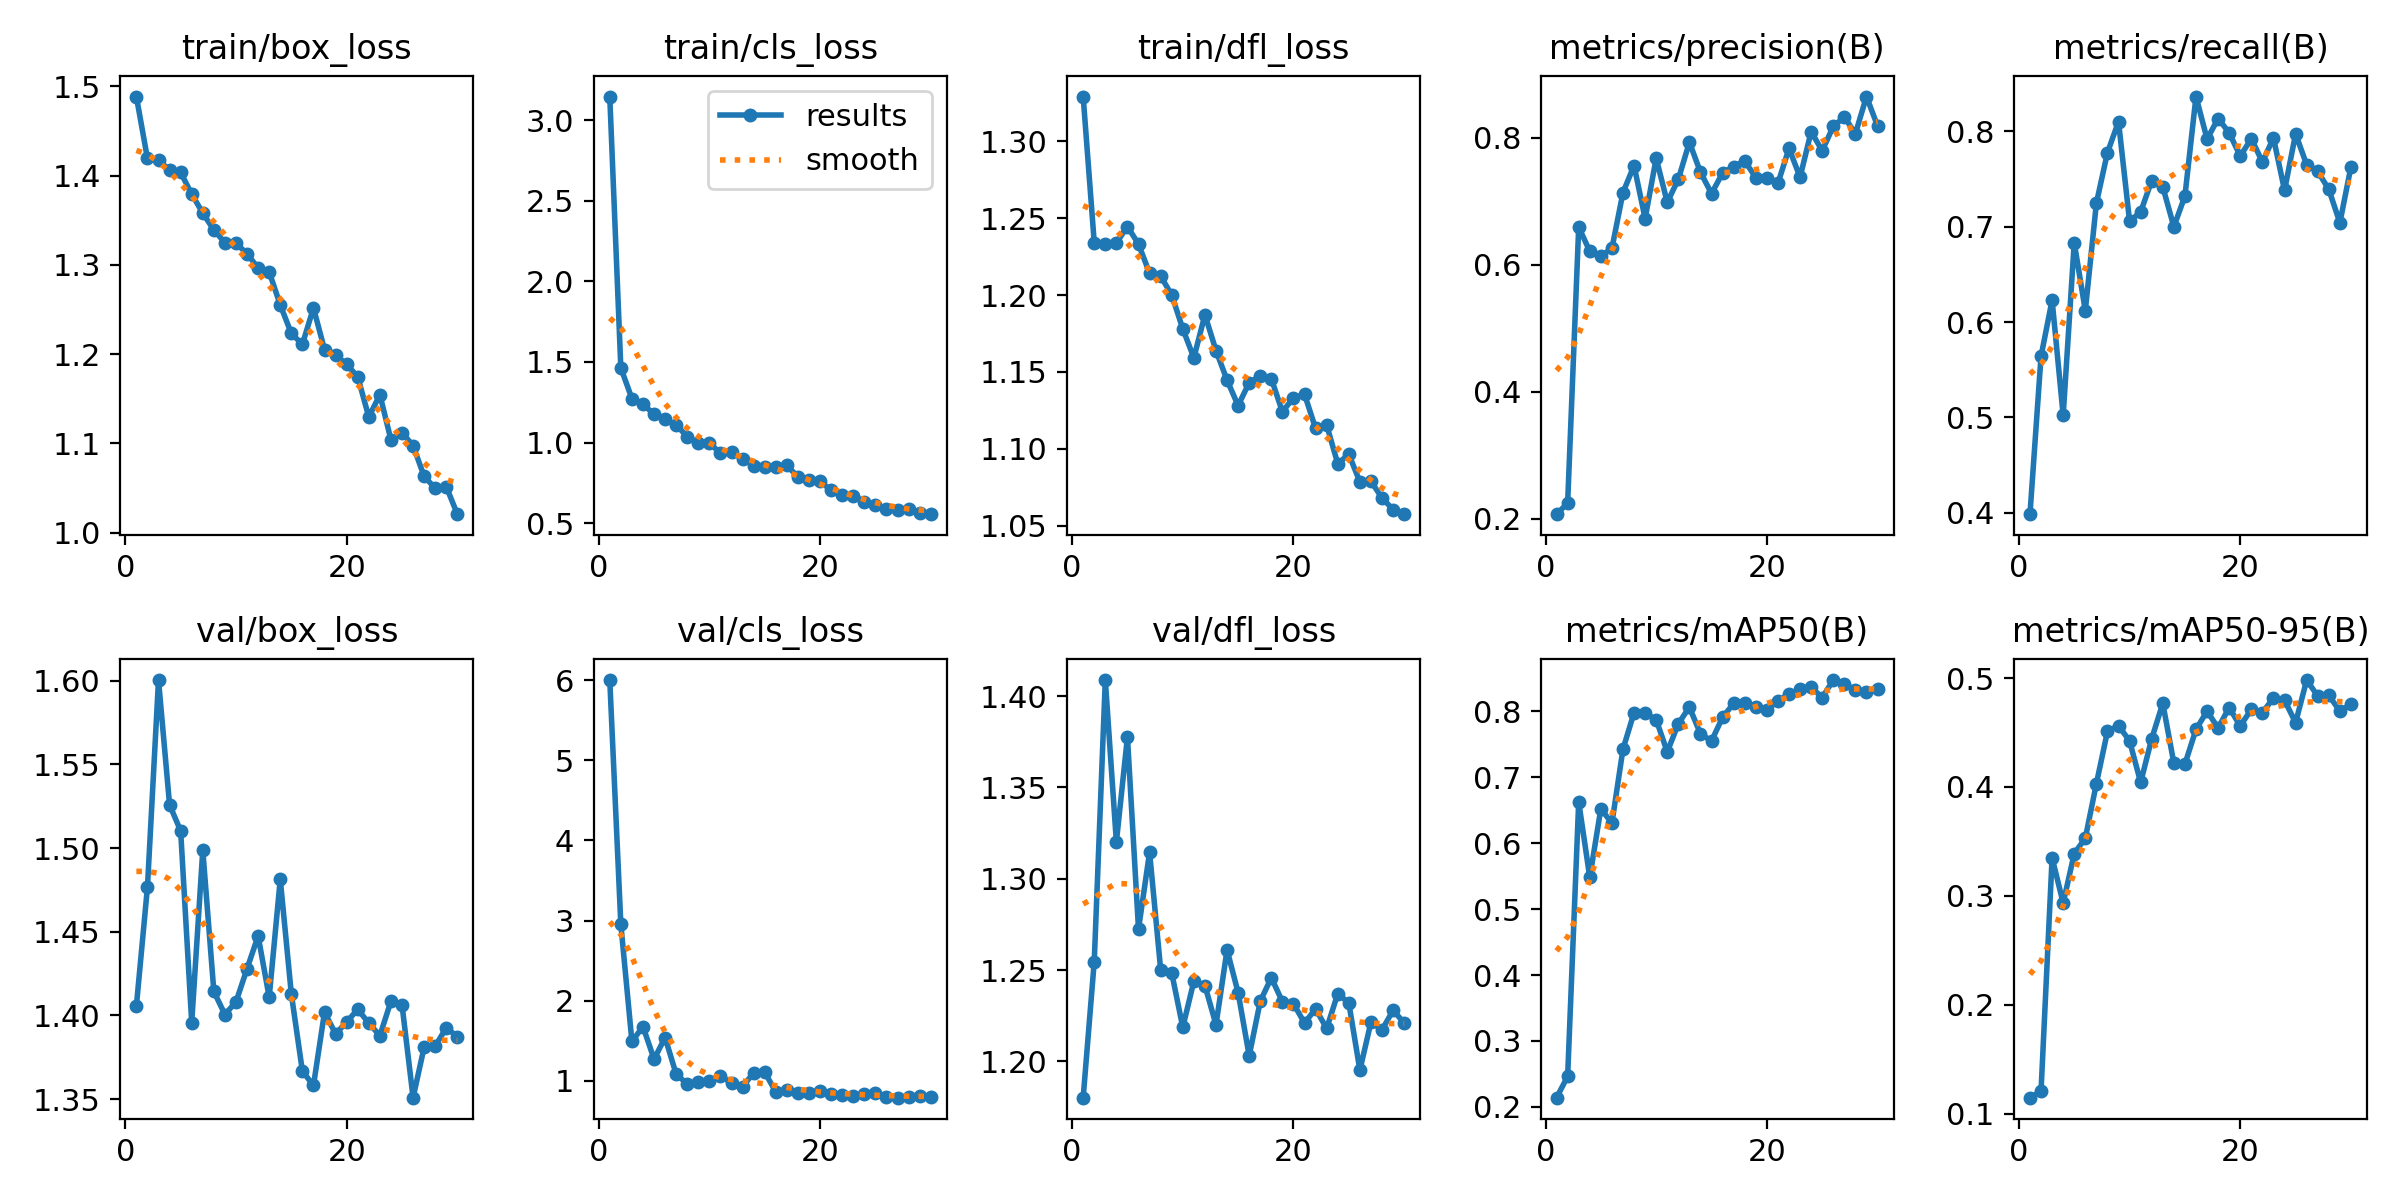

The data file committed next to this chart (first rows):
epoch, time, train/box_loss, train/cls_loss, train/dfl_loss, metrics/precision(B), metrics/recall(B), metrics/mAP50(B), metrics/mAP50-95(B), val/box_loss, val/cls_loss, val/dfl_loss, lr/pg0, lr/pg1, lr/pg2
1, 450.6, 1.489, 3.147, 1.329, 0.2074, 0.3986, 0.2141, 0.1146, 1.406, 6.001, 1.18, 0.000541, 0.000541, 0.000541
2, 782, 1.419, 1.463, 1.234, 0.2247, 0.5642, 0.2463, 0.1206, 1.477, 2.954, 1.255, 0.001061, 0.001061, 0.001061
3, 1015, 1.418, 1.273, 1.233, 0.6591, 0.6231, 0.6625, 0.3348, 1.6, 1.492, 1.409, 0.001543, 0.001543, 0.001543
4, 1288, 1.406, 1.239, 1.234, 0.6213, 0.5022, 0.548, 0.2933, 1.526, 1.677, 1.32, 0.001502, 0.001502, 0.001502
5, 1623, 1.403, 1.174, 1.245, 0.6138, 0.6834, 0.652, 0.3387, 1.51, 1.272, 1.378, 0.001447, 0.001447, 0.001447
6, 1910, 1.379, 1.144, 1.233, 0.6257, 0.612, 0.6302, 0.3529, 1.396, 1.541, 1.272, 0.001392, 0.001392, 0.001392
7, 2164, 1.358, 1.109, 1.214, 0.7136, 0.7247, 0.7424, 0.403, 1.499, 1.083, 1.315, 0.001337, 0.001337, 0.001337
8, 2425, 1.339, 1.037, 1.212, 0.7561, 0.7778, 0.7976, 0.4509, 1.414, 0.9626, 1.25, 0.001282, 0.001282, 0.001282
9, 2659, 1.325, 0.9983, 1.2, 0.6726, 0.8103, 0.7969, 0.4563, 1.401, 0.9888, 1.248, 0.001227, 0.001227, 0.001227
10, 2893, 1.324, 0.9972, 1.178, 0.7676, 0.7057, 0.7871, 0.4422, 1.408, 1.001, 1.219, 0.001172, 0.001172, 0.001172
11, 3127, 1.312, 0.933, 1.159, 0.6983, 0.7156, 0.7382, 0.4041, 1.428, 1.063, 1.244, 0.001117, 0.001117, 0.001117
12, 3367, 1.296, 0.9421, 1.187, 0.7344, 0.7484, 0.7808, 0.4443, 1.447, 0.9731, 1.242, 0.001062, 0.001062, 0.001062
13, 3740, 1.292, 0.897, 1.164, 0.7928, 0.7419, 0.8061, 0.4768, 1.411, 0.9291, 1.22, 0.001007, 0.001007, 0.001007
14, 4218, 1.255, 0.8567, 1.145, 0.7456, 0.7, 0.7656, 0.4218, 1.481, 1.1, 1.261, 0.0009519, 0.0009519, 0.0009519
15, 4708, 1.223, 0.846, 1.128, 0.712, 0.7322, 0.7549, 0.421, 1.413, 1.109, 1.238, 0.0008968, 0.0008968, 0.0008968
16, 5266, 1.211, 0.8474, 1.143, 0.7444, 0.8366, 0.7906, 0.4528, 1.367, 0.862, 1.203, 0.0008418, 0.0008418, 0.0008418
17, 5580, 1.252, 0.8574, 1.147, 0.7545, 0.792, 0.8116, 0.4695, 1.358, 0.8864, 1.233, 0.0007868, 0.0007868, 0.0007868
18, 5863, 1.205, 0.787, 1.146, 0.7634, 0.8135, 0.8125, 0.4541, 1.402, 0.8503, 1.246, 0.0007318, 0.0007318, 0.0007318
19, 6152, 1.199, 0.7704, 1.124, 0.737, 0.7985, 0.8063, 0.4729, 1.389, 0.853, 1.233, 0.0006768, 0.0006768, 0.0006768
20, 6445, 1.188, 0.761, 1.133, 0.7371, 0.7741, 0.8017, 0.4558, 1.396, 0.8722, 1.232, 0.0006218, 0.0006218, 0.0006218
21, 6732, 1.175, 0.7026, 1.135, 0.7282, 0.7925, 0.8155, 0.4714, 1.404, 0.8395, 1.221, 0.0005668, 0.0005668, 0.0005668
22, 7013, 1.129, 0.6719, 1.113, 0.7832, 0.7679, 0.8256, 0.4682, 1.395, 0.8285, 1.229, 0.0005118, 0.0005118, 0.0005118
23, 7270, 1.155, 0.6705, 1.115, 0.7377, 0.7933, 0.8328, 0.4817, 1.388, 0.8163, 1.218, 0.0004568, 0.0004568, 0.0004568
24, 7553, 1.104, 0.6325, 1.09, 0.8095, 0.7382, 0.8362, 0.4795, 1.408, 0.8374, 1.237, 0.0004017, 0.0004017, 0.0004017
25, 7829, 1.112, 0.6149, 1.097, 0.7794, 0.7976, 0.8206, 0.459, 1.406, 0.8502, 1.232, 0.0003467, 0.0003467, 0.0003467
26, 8081, 1.097, 0.5859, 1.079, 0.8178, 0.765, 0.8471, 0.4981, 1.351, 0.7989, 1.195, 0.0002917, 0.0002917, 0.0002917
27, 8318, 1.063, 0.5834, 1.079, 0.8325, 0.7581, 0.8412, 0.4834, 1.381, 0.7908, 1.221, 0.0002367, 0.0002367, 0.0002367
28, 8633, 1.05, 0.5868, 1.068, 0.8064, 0.7392, 0.8317, 0.4839, 1.382, 0.8044, 1.217, 0.0001817, 0.0001817, 0.0001817
29, 9055, 1.051, 0.5649, 1.061, 0.8647, 0.7043, 0.8283, 0.4696, 1.393, 0.8108, 1.228, 0.0001267, 0.0001267, 0.0001267
30, 9565, 1.021, 0.5553, 1.058, 0.8184, 0.763, 0.8336, 0.4761, 1.387, 0.8016, 1.221, 7.1681e-05, 7.1681e-05, 7.1681e-05
